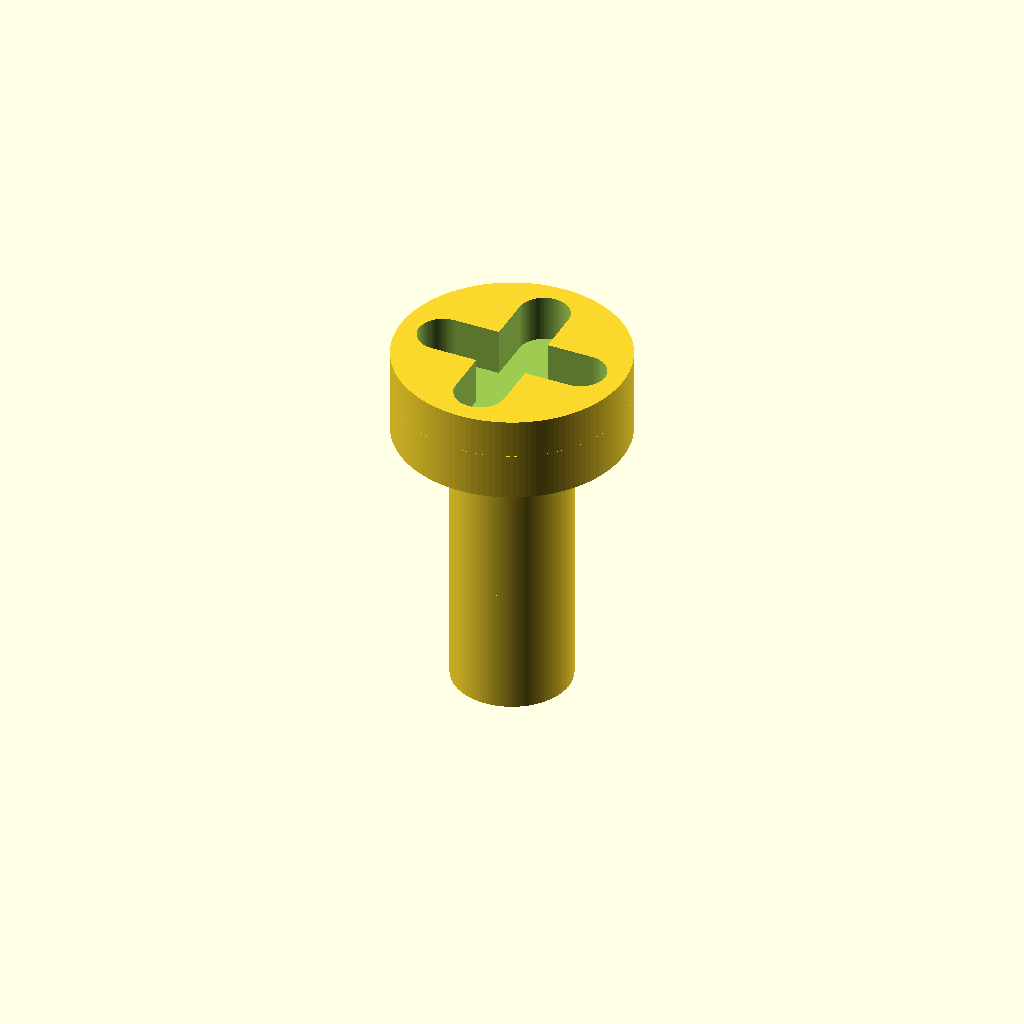
Cell 1: the model at its default parameters.
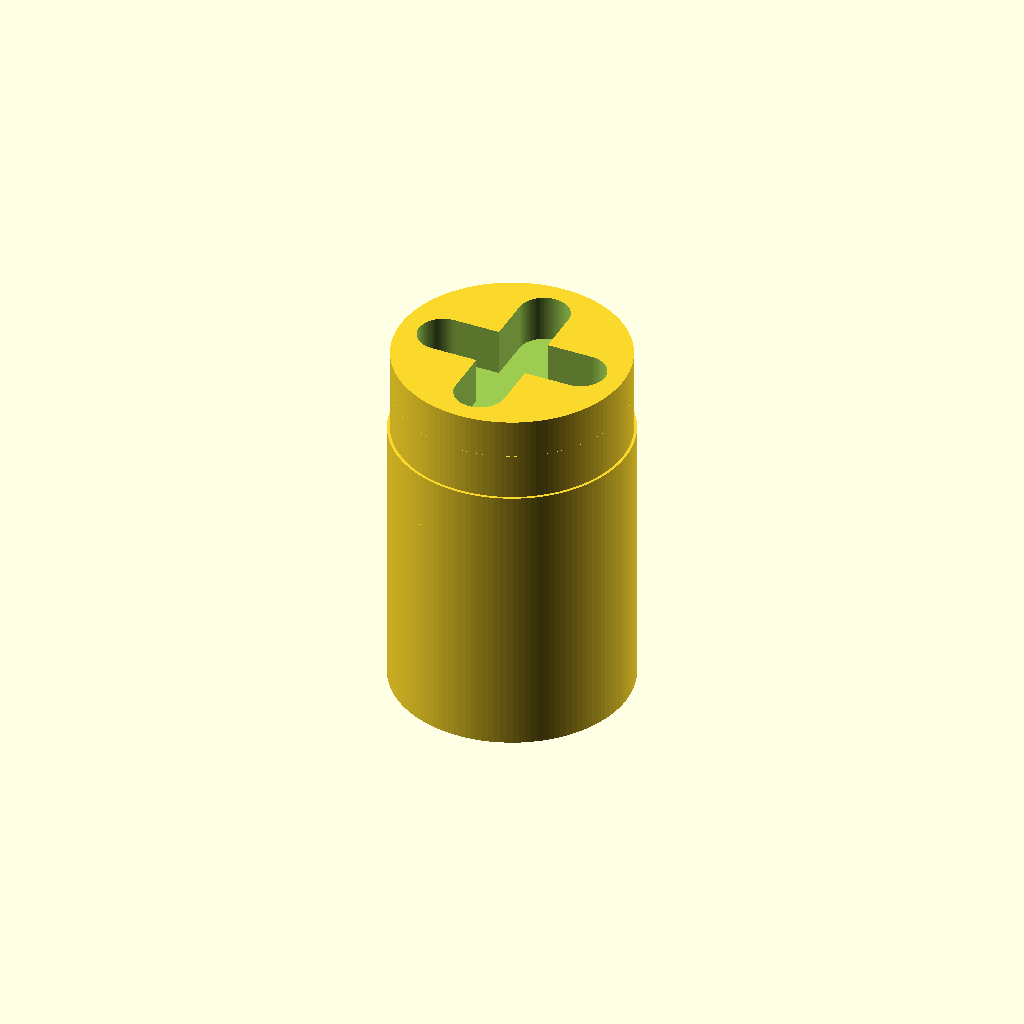
Cell 2: the same model with shaft_d = 8.4.
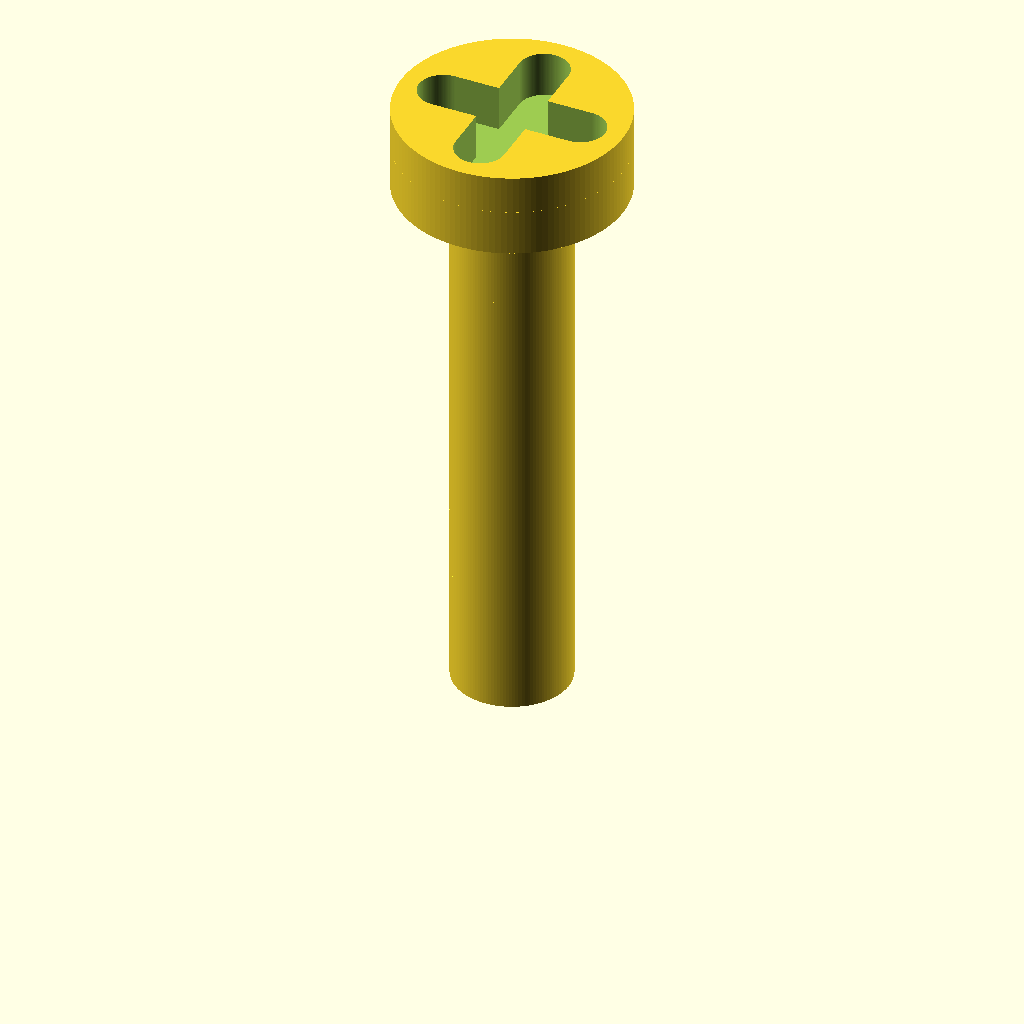
Cell 3 — length set to 20, the other parameters unchanged.
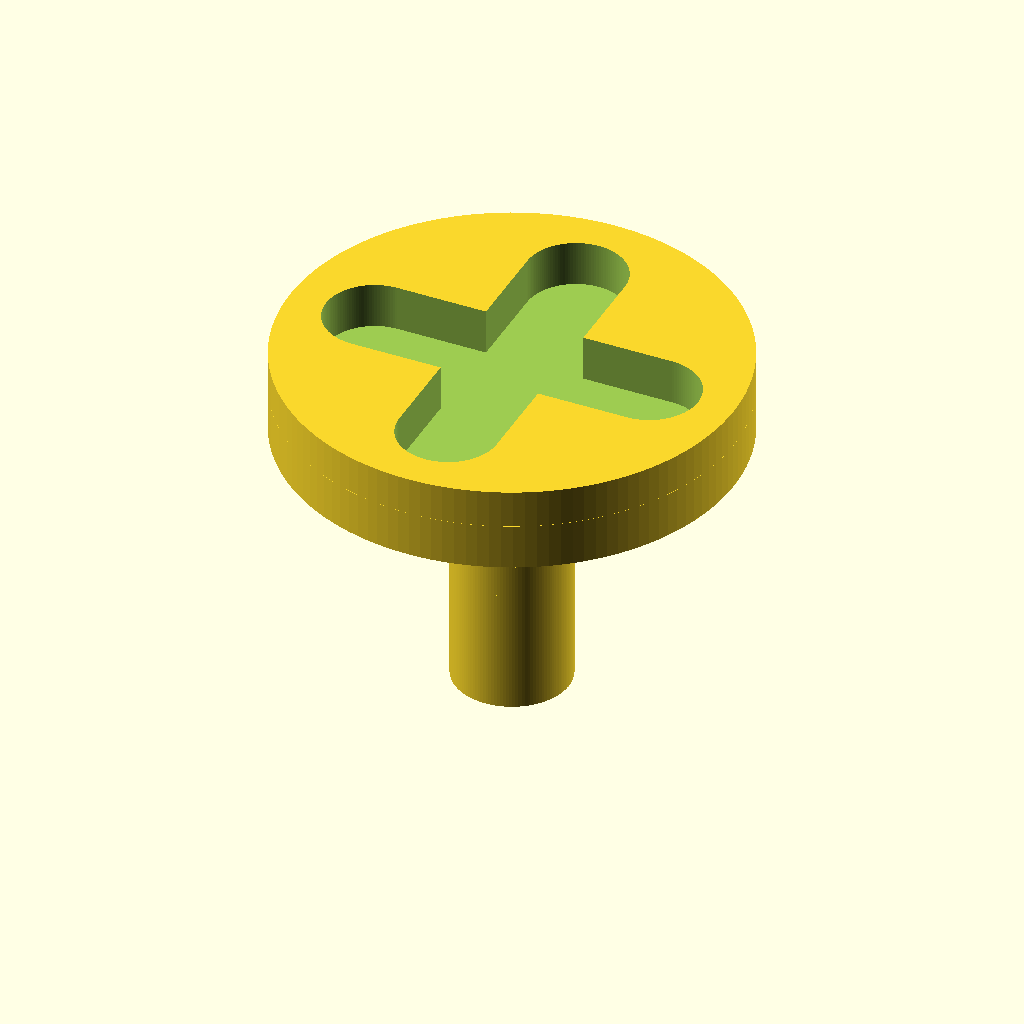
Cell 4 — head_d set to 16.4, the other parameters unchanged.
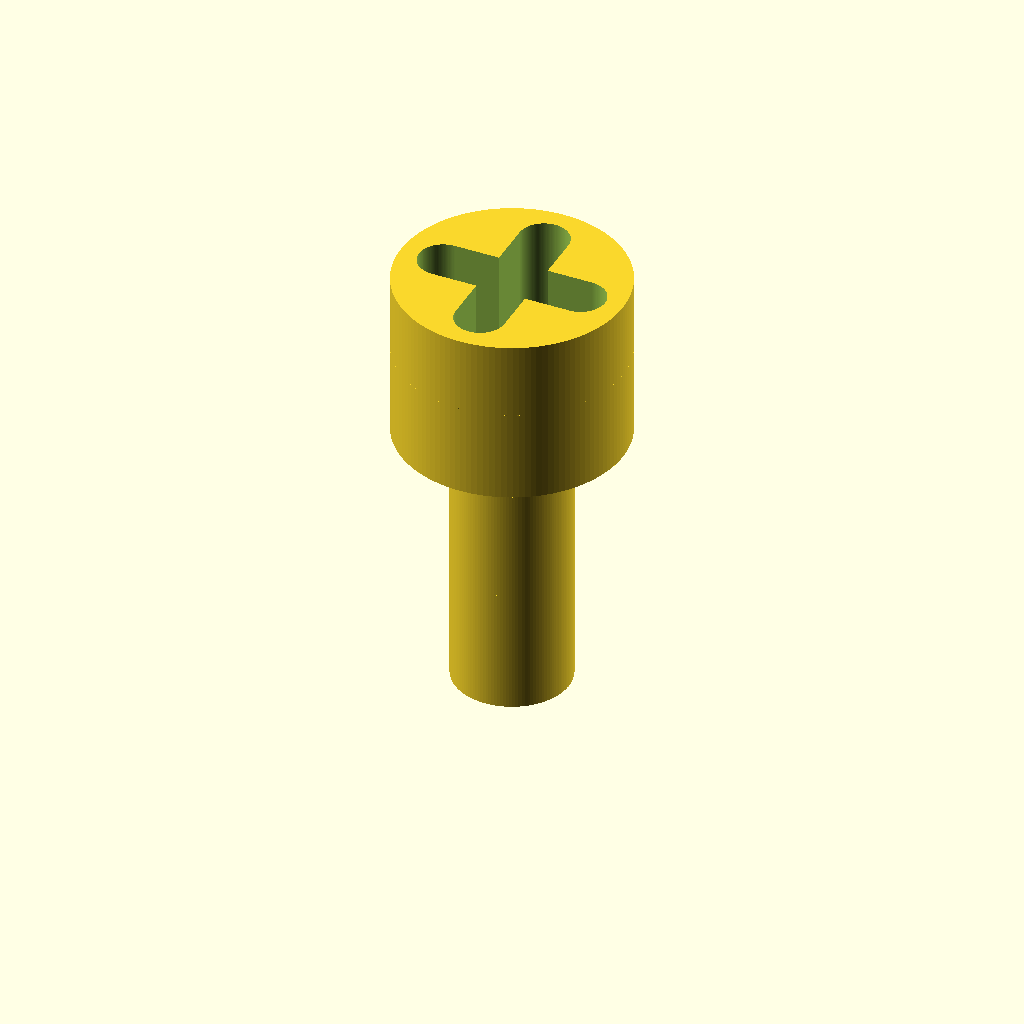
Cell 5 — head_h set to 6.1, the other parameters unchanged.
One fixed orthographic camera (rotation 55°, 0°, 25°; colour scheme Cornfield) for every cell.
OpenSCAD source file additional_study/matched_effort/results/direct_vlm/scad/screw__No8_screw.scad:
$fn = 128;

// Pan head screw dimensions (mm)
shaft_d = 4.2;      // shank major diameter
length  = 10;       // under-head length

head_d  = 8.2;      // head diameter
head_h  = 3.05;     // head height

// Drive recess (Phillips-like cross) and simple cosmetic threads
recess_depth = head_h * 0.55;
recess_w     = head_d * 0.22;
recess_len   = head_d * 0.62;

thread_pitch = 1.2;
thread_depth = 0.28;
thread_len   = length;

eps = 0.02;

module pan_head(d, h) {
    base_h = h * 0.55;
    dome_h = h - base_h;

    // spherical cap radius for given cap height dome_h and base radius d/2
    r = (pow(d/2, 2) + pow(dome_h, 2)) / (2 * dome_h);

    union() {
        cylinder(d = d, h = base_h);

        translate([0, 0, base_h])
            intersection() {
                translate([0, 0, r - dome_h]) sphere(r = r);
                cylinder(d = d, h = dome_h + eps);
            }
    }
}

module phillips_recess(depth, w, len) {
    // Cross made from two rounded slots (hull of cylinders), subtracted from head
    union() {
        hull() {
            translate([ len/2, 0, 0]) cylinder(d = w, h = depth + eps);
            translate([-len/2, 0, 0]) cylinder(d = w, h = depth + eps);
        }
        rotate([0, 0, 90])
            hull() {
                translate([ len/2, 0, 0]) cylinder(d = w, h = depth + eps);
                translate([-len/2, 0, 0]) cylinder(d = w, h = depth + eps);
            }
    }
}

module cosmetic_threads(d, len, pitch, depth) {
    // Simple helical ridge (not a standard thread form), fused to shank
    turns = len / pitch;
    linear_extrude(height = len, twist = -360 * turns, slices = max(24, ceil(turns * 24)))
        translate([d/2 - depth/2, 0, 0])
            circle(d = depth);
}

difference() {
    union() {
        // Shank (under-head length)
        cylinder(d = shaft_d, h = length);

        // Cosmetic threads fused to shank (slight overlap to ensure connectivity)
        translate([0, 0, -eps])
            cosmetic_threads(shaft_d, thread_len + eps, thread_pitch, thread_depth);

        // Pan head sits on top of shank; overlap by eps to ensure one connected solid
        translate([0, 0, length - eps])
            pan_head(head_d, head_h);
    }

    // Drive recess cut into top of head
    translate([0, 0, length + head_h - recess_depth])
        phillips_recess(recess_depth + eps, recess_w, recess_len);
}
Customizer parameters (derived from the source; name, type, default, range or options):
shaft_d: number, default 4.2
length: number, default 10
head_d: number, default 8.2
head_h: number, default 3.05
thread_pitch: number, default 1.2
thread_depth: number, default 0.28
eps: number, default 0.02
